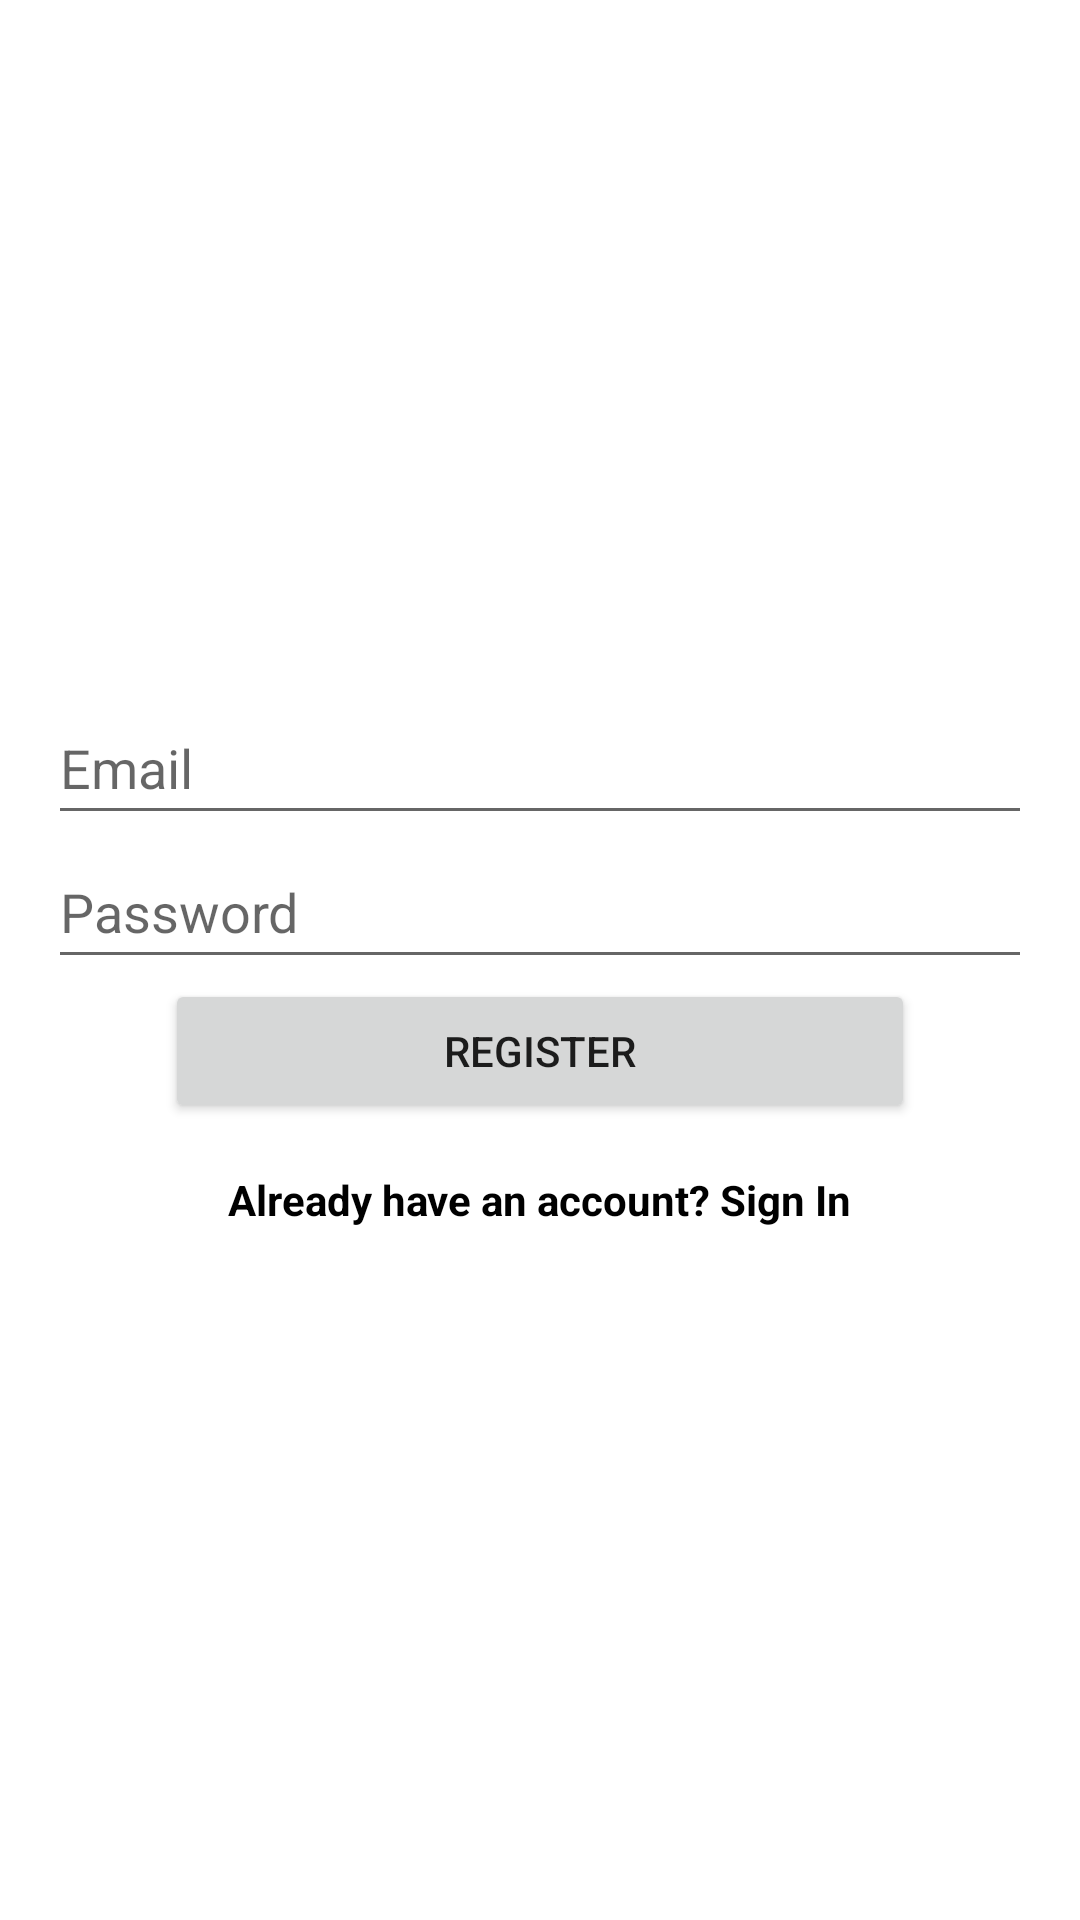

Android layout source for this screen:
<!-- AndroidManifest.xml: application theme Theme.User_module -->
<!-- res/layout/activity_register.xml -->
<LinearLayout xmlns:android="http://schemas.android.com/apk/res/android"
    android:layout_width="match_parent"
    android:layout_height="match_parent"
    android:orientation="vertical"
    android:gravity="center"
    android:padding="16dp">

    <EditText
        android:id="@+id/emailEditText"
        android:layout_width="wrap_content"
        android:layout_height="wrap_content"
        android:hint="@string/email"
        android:minHeight="48dp"
        android:minWidth="350dp"
        android:inputType="textEmailAddress"
        android:autofillHints="emailAddress" />

    <EditText
        android:id="@+id/passwordEditText"
        android:layout_width="wrap_content"
        android:layout_height="wrap_content"
        android:hint="@string/password"
        android:inputType="textPassword"
        android:minHeight="48dp"
        android:minWidth="350dp"
        android:autofillHints="password" />

    <Button
        android:id="@+id/registerButton"
        android:layout_width="wrap_content"
        android:minWidth="250dp"
        android:layout_height="wrap_content"
        android:text="@string/register" />

    
    <TextView
        android:id="@+id/signInTextView"
        android:layout_width="wrap_content"
        android:layout_height="wrap_content"
        android:layout_marginTop="16dp"
        android:text="Already have an account? Sign In"
        android:textColor="@android:color/black"
        android:textStyle="bold" />

</LinearLayout>
<!-- resources referenced by this layout -->
<resources>
  <string name="email">Email</string>
  <string name="password">Password</string>
  <string name="register">Register</string>
  <style name="Theme.User_module" parent="Theme.MaterialComponents.DayNight.DarkActionBar">
          
          <item name="colorPrimary">@color/purple_500</item>
          <item name="colorPrimaryVariant">@color/purple_700</item>
          <item name="colorOnPrimary">@color/white</item>
          
          <item name="colorSecondary">@color/teal_200</item>
          <item name="colorSecondaryVariant">@color/teal_700</item>
          <item name="colorOnSecondary">@color/black</item>
          
          <item name="android:statusBarColor">?attr/colorPrimaryVariant</item>
          
      </style>
  <color name="purple_500">#FF6200EE</color>
  <color name="purple_700">#FF3700B3</color>
  <color name="white">#FFFFFFFF</color>
  <color name="teal_200">#FF03DAC5</color>
  <color name="teal_700">#FF018786</color>
  <color name="black">#FF000000</color>
</resources>
